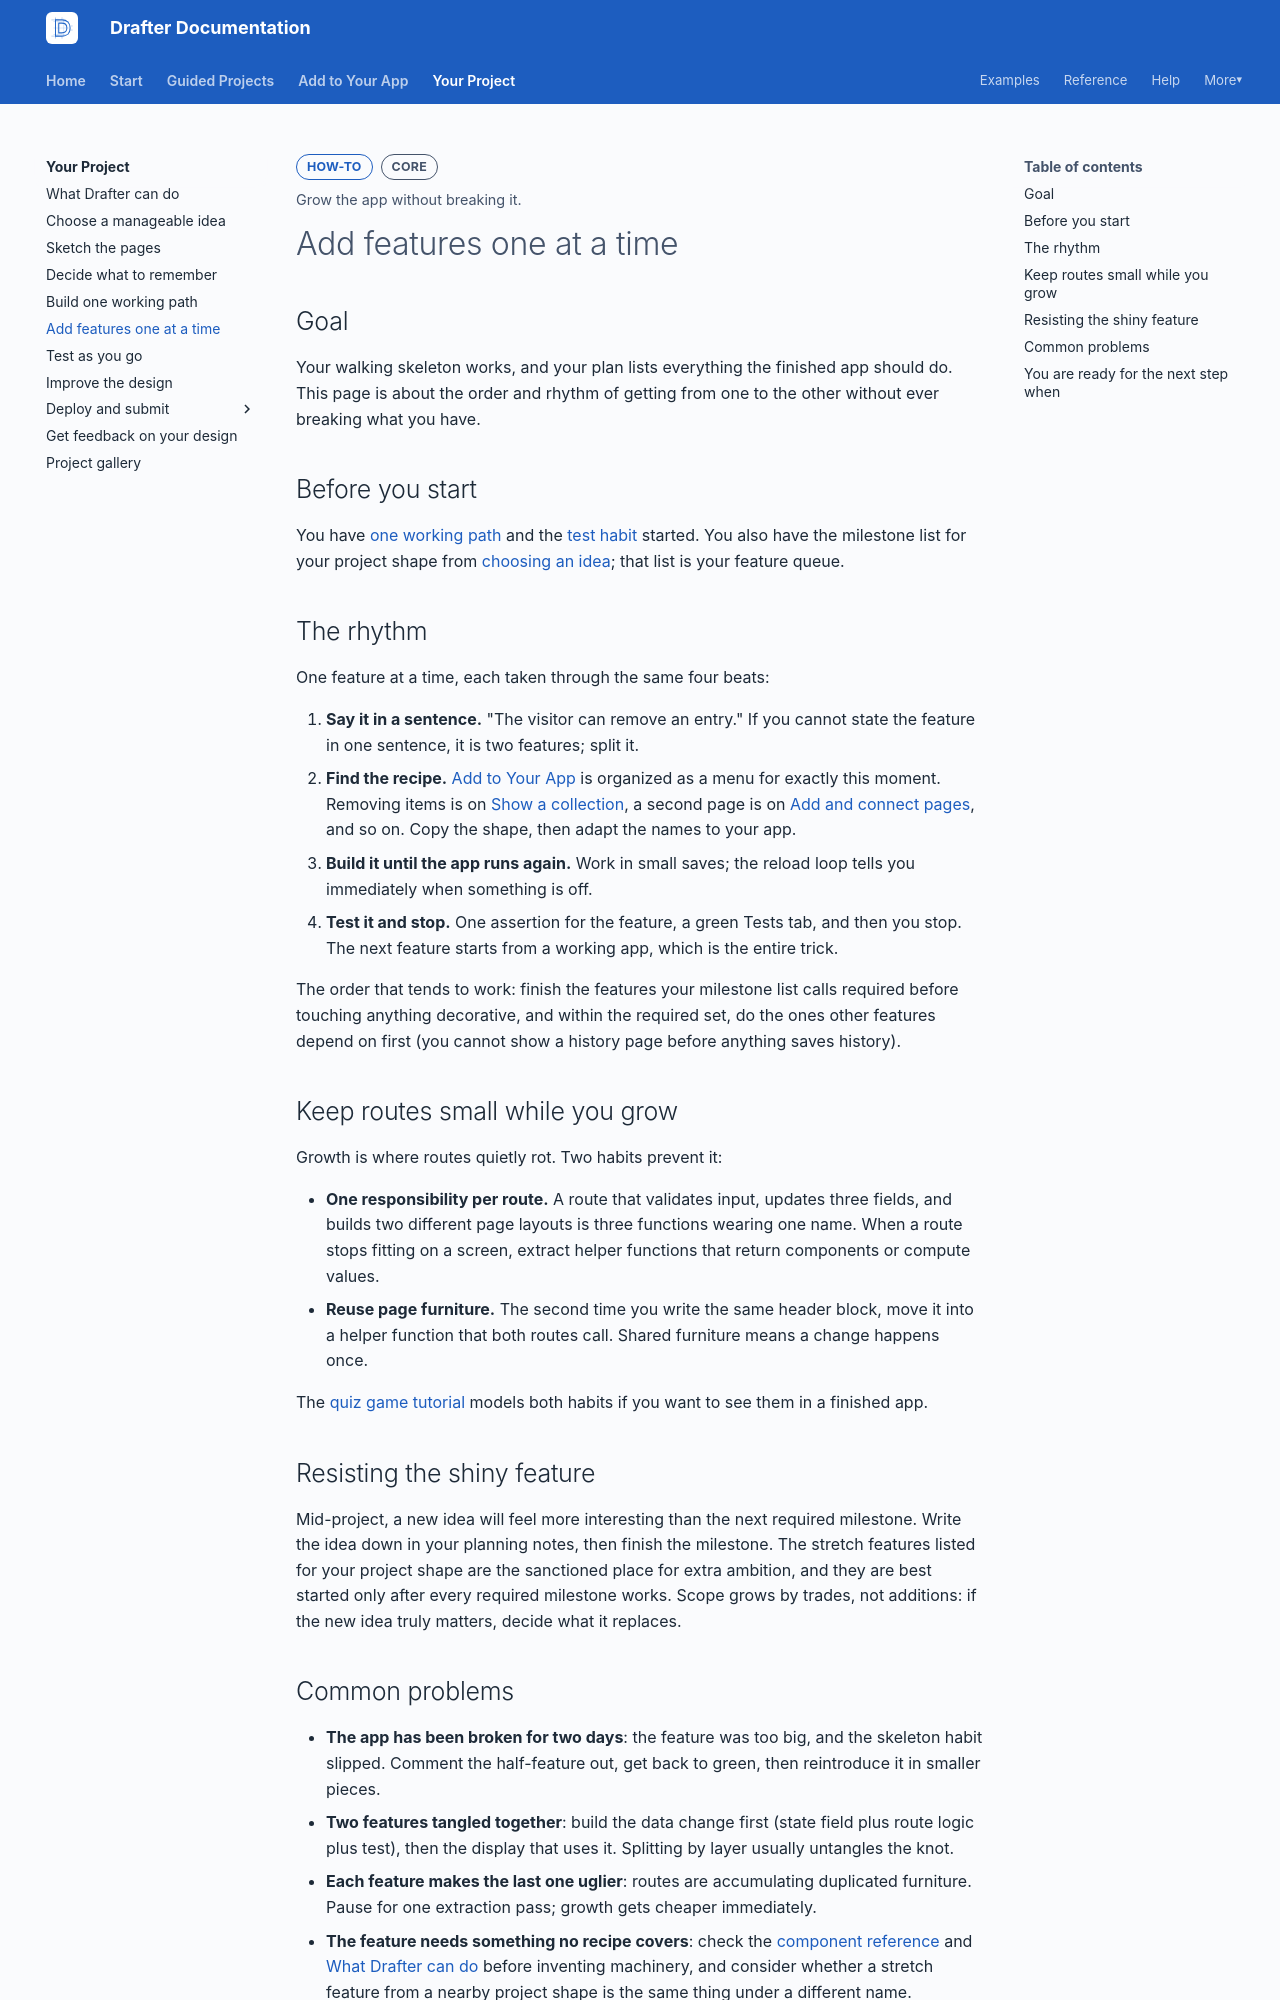

repository: drafter-edu/drafter · page: your-project/add-features/index.html · generator: mkdocs

---
page_type: how-to
title: Add features one at a time
level: L2
audience: S
priority: P2
prereqs: [your-project/build-one-path]
symbols: []
outcome: Grow the app without breaking it.
---

# Add features one at a time

## Goal

Your walking skeleton works, and your plan lists everything the
finished app should do. This page is about the order and rhythm
of getting from one to the other without ever breaking what you
have.

## Before you start

You have [one working path](build-one-path.md) and the
[test habit](test-as-you-go.md) started. You also have the
milestone list for your project shape from
[choosing an idea](choose-an-idea.md); that list is your feature
queue.

## The rhythm

One feature at a time, each taken through the same four beats:

1. **Say it in a sentence.** "The visitor can remove an entry."
   If you cannot state the feature in one sentence, it is two
   features; split it.
2. **Find the recipe.** [Add to Your App](../add/index.md) is
   organized as a menu for exactly this moment. Removing items is
   on [Show a collection](../add/show-a-collection.md), a second
   page is on [Add and connect pages](../add/pages.md), and so
   on. Copy the shape, then adapt the names to your app.
3. **Build it until the app runs again.** Work in small saves;
   the reload loop tells you immediately when something is off.
4. **Test it and stop.** One assertion for the feature, a green
   Tests tab, and then you stop. The next feature starts from a
   working app, which is the entire trick.

The order that tends to work: finish the features your milestone
list calls required before touching anything decorative, and
within the required set, do the ones other features depend on
first (you cannot show a history page before anything saves
history).

## Keep routes small while you grow

Growth is where routes quietly rot. Two habits prevent it:

- **One responsibility per route.** A route that validates input,
  updates three fields, and builds two different page layouts is
  three functions wearing one name. When a route stops fitting on
  a screen, extract helper functions that return components or
  compute values.
- **Reuse page furniture.** The second time you write the same
  header block, move it into a helper function that both routes
  call. Shared furniture means a change happens once.

The [quiz game tutorial](../tutorials/quiz-game.md) models both
habits if you want to see them in a finished app.

## Resisting the shiny feature

Mid-project, a new idea will feel more interesting than the next
required milestone. Write the idea down in your planning notes,
then finish the milestone. The stretch features listed for your
project shape are the sanctioned place for extra ambition, and
they are best started only after every required milestone works.
Scope grows by trades, not additions: if the new idea truly
matters, decide what it replaces.
